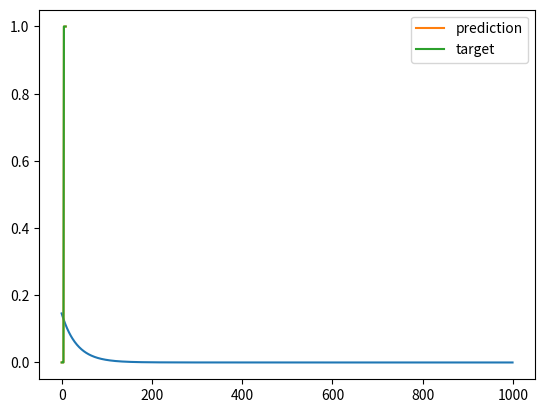

This figure's Python source:
#!/usr/bin/env python3
# -*- coding: utf-8 -*-
"""
Created on Fri Dec  7 13:13:55 2018

[redacted]
"""
import numpy as np
import matplotlib.pyplot as plt

N = 10
D = 3
X = np.zeros((N, D))
X[:,0] = 1 # bias term
X[:5,1] = 1
X[5:,2] = 1
Y = np.array([0]*5 + [1]*5)

# print X so you know what it looks like
print("X:", X)

# won't work!
# w = np.linalg.solve(X.T.dot(X), X.T.dot(Y))

# let's try gradient descent
costs = [] # keep track of squared error cost
w = np.random.randn(D) / np.sqrt(D) # randomly initialize w
learning_rate = 0.001

for t in range(1000):
    # update w
    Yhat = X.dot(w)
    delta = Yhat - Y
    w = w - learning_rate*X.T.dot(delta)

    # find and store the cost
    mse = delta.dot(delta) / N
    costs.append(mse)

# plot the costs
plt.plot(costs)
plt.show()

print("final w:", w)

# plot prediction vs target
plt.plot(Yhat, label='prediction')
plt.plot(Y, label='target')
plt.legend()
plt.show()